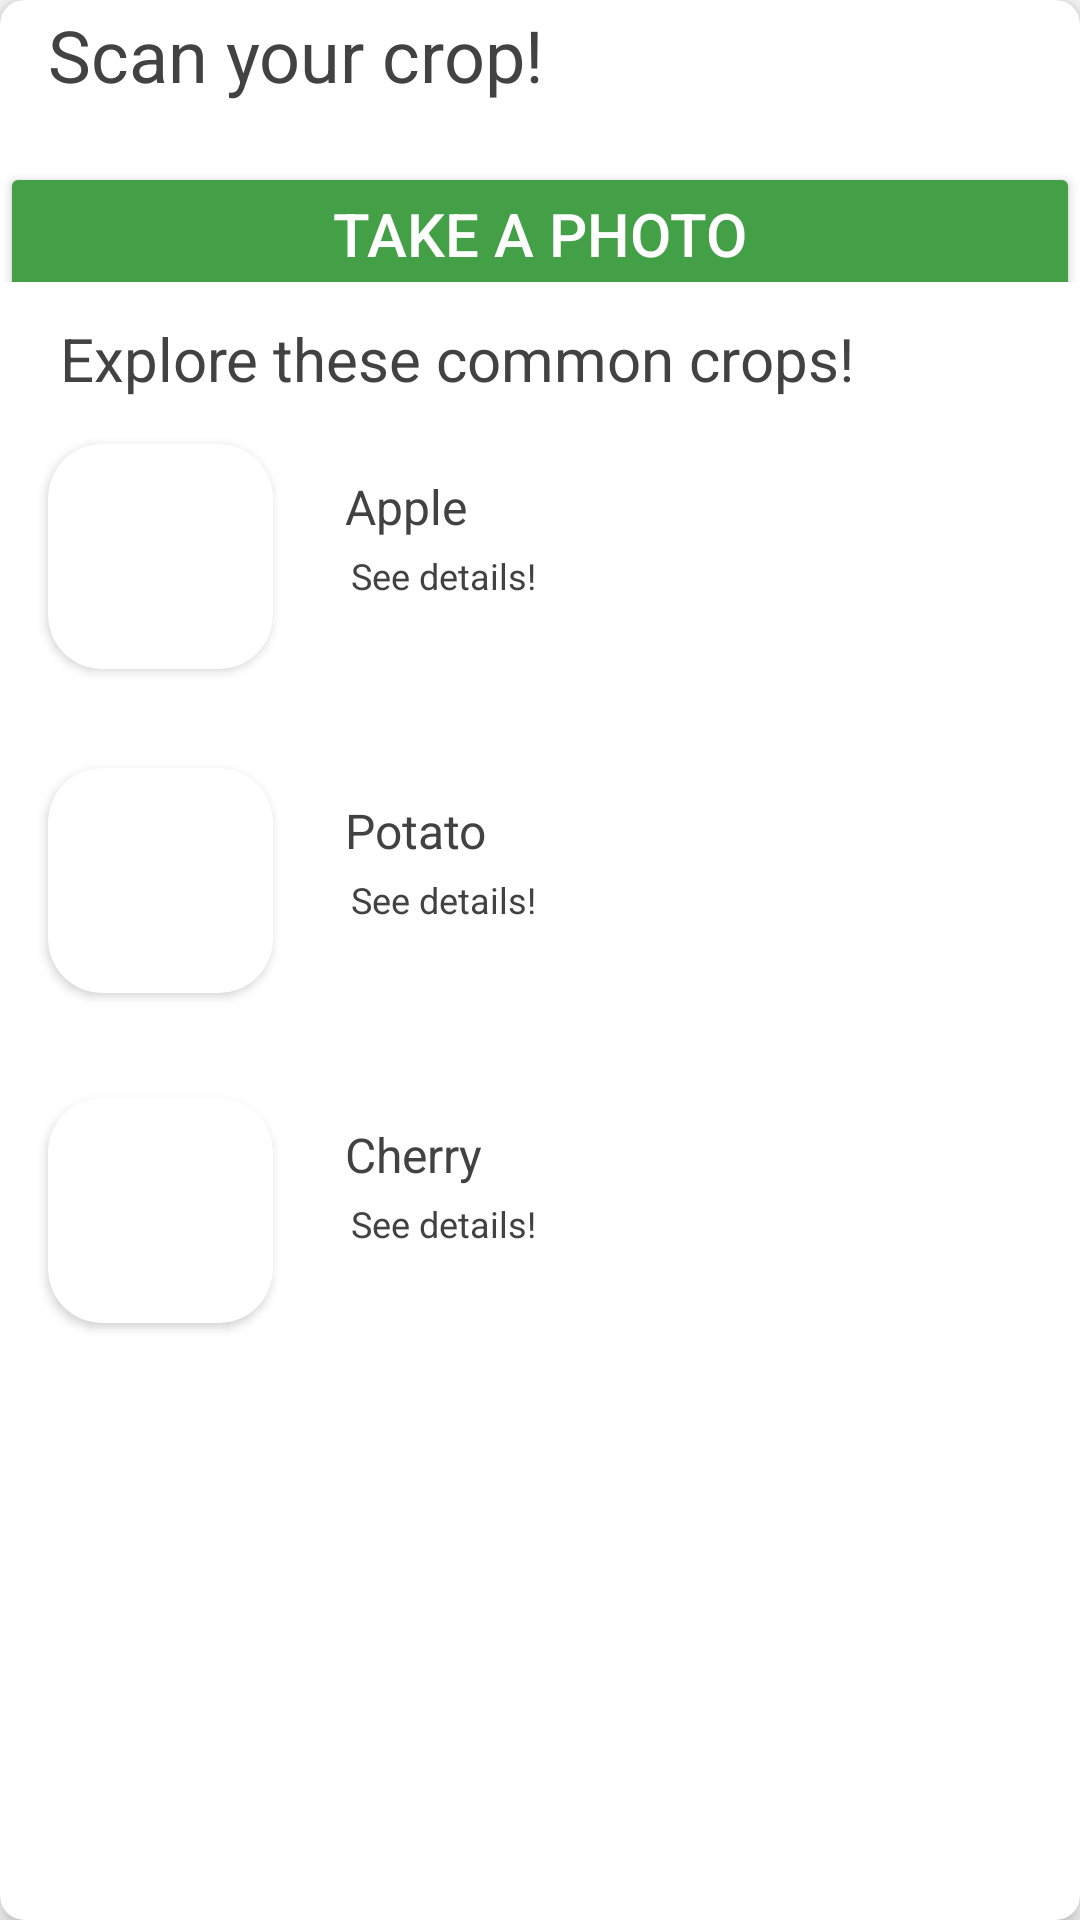

Reconstruct the res/layout file that produces this screen, plus the resources it refers to.
<!-- AndroidManifest.xml: application theme AppTheme -->
<!-- res/layout/fragment_crop.xml -->
<?xml version="1.0" encoding="utf-8"?>

    <androidx.cardview.widget.CardView xmlns:android="http://schemas.android.com/apk/res/android"
        android:layout_width="match_parent"
        android:layout_height="match_parent"
        xmlns:app="http://schemas.android.com/apk/res-auto"
        android:layout_margin="8dp"
        android:orientation="vertical"
        app:cardElevation="4dp"
        app:cardCornerRadius="8dp">

        <LinearLayout
            android:layout_width="match_parent"
            android:layout_height="wrap_content">

            <TextView
                android:layout_width="match_parent"
                android:layout_height="wrap_content"
                android:layout_marginStart="16dp"
                android:layout_marginTop="2dp"
                android:textSize="24dp"
                android:textColor="@color/cardview_dark_background"
                android:text="Scan your crop!"
            />

        </LinearLayout>
    <LinearLayout
        android:layout_width="match_parent"
        android:layout_height="wrap_content"
        android:layout_marginTop="30dp">

    <Button
        android:id="@+id/button_crop"
        android:layout_width="wrap_content"
        android:layout_height="wrap_content"
        android:layout_marginTop="16dp"
        android:layout_weight="1"
        android:layout_gravity="center"
        android:textColor="#ffffff"
        android:text="Take a photo"
        android:textSize="20dp"
        android:onClick="onClick"
        android:backgroundTint="@color/colorPrimary"
        ></Button>
    </LinearLayout>

        <RelativeLayout
            android:layout_width="match_parent"
            android:layout_height="match_parent"
            android:id="@+id/cherry_id"
            android:layout_marginTop="350dp">

            <androidx.cardview.widget.CardView
                android:id="@+id/cherry_title_image_card"
                android:layout_width="75dp"
                android:layout_height="75dp"
                android:layout_margin="16dp"
                android:elevation="10dp"
                app:cardCornerRadius="18dp"
                >

                <ImageView
                    android:id="@+id/cherry_title_image"
                    android:layout_width="match_parent"
                    android:layout_height="match_parent"
                    android:scaleType="centerCrop"
                />

            </androidx.cardview.widget.CardView>

            <TextView
                android:id="@+id/cherry_title"
                android:layout_width="match_parent"
                android:layout_height="wrap_content"
                android:layout_marginStart="8dp"
                android:layout_marginTop="24dp"
                android:textSize="16dp"
                android:textColor="@color/cardview_dark_background"
                android:layout_toEndOf="@id/cherry_title_image_card"
                android:text="Cherry"
                />


            <LinearLayout
                android:layout_width="match_parent"
                android:layout_height="wrap_content"
                android:layout_below="@+id/cherry_title"
                android:layout_marginHorizontal="8dp"
                android:layout_marginTop="4dp"
                android:layout_toRightOf="@+id/cherry_title_image_card"
                android:orientation="vertical">

                <TextView
                    android:id="@+id/cherry_examine"
                    android:layout_width="match_parent"
                    android:layout_height="wrap_content"
                    android:layout_marginStart="2dp"
                    android:textSize="12dp"
                    android:textColor="@color/cardview_dark_background"
                    android:text="See details!"
                    />

            </LinearLayout>

        </RelativeLayout>
    <LinearLayout
        android:layout_width="match_parent"
        android:layout_height="wrap_content"
        android:layout_marginTop="80dp">

        <TextView
            android:layout_width="match_parent"
            android:layout_height="wrap_content"
            android:layout_marginStart="20dp"
            android:layout_marginTop="26dp"
            android:textSize="20dp"
            android:textColor="@color/cardview_dark_background"
            android:text="Explore these common crops!"
            />

    </LinearLayout>
    <RelativeLayout
        android:layout_width="match_parent"
        android:layout_height="wrap_content"
        android:id="@+id/apple_id"
        android:layout_marginTop="132dp">

        <androidx.cardview.widget.CardView
            android:id="@+id/apple_title_image_card"
            android:layout_width="75dp"
            android:layout_height="75dp"
            android:layout_margin="16dp"
            android:elevation="10dp"
            app:cardCornerRadius="18dp"
            >

            <ImageView
                android:id="@+id/apple_title_image"
                android:layout_width="match_parent"
                android:layout_height="57dp"
                android:scaleType="centerCrop"
                />


        </androidx.cardview.widget.CardView>

        <TextView
            android:id="@+id/apple_title"
            android:layout_width="match_parent"
            android:layout_height="wrap_content"
            android:layout_marginStart="8dp"
            android:layout_marginTop="26dp"
            android:textSize="16dp"
            android:textColor="@color/cardview_dark_background"
            android:layout_toEndOf="@id/apple_title_image_card"
            android:text="Apple"
            />


        <LinearLayout
            android:layout_width="match_parent"
            android:layout_height="wrap_content"
            android:layout_below="@+id/apple_title"
            android:layout_marginHorizontal="8dp"
            android:layout_marginTop="4dp"
            android:layout_toRightOf="@+id/apple_title_image_card"
            android:orientation="vertical">

            <TextView
                android:id="@+id/apple_examine"
                android:layout_width="match_parent"
                android:layout_height="wrap_content"
                android:layout_marginStart="2dp"
                android:textSize="12dp"
                android:textColor="@color/cardview_dark_background"
                android:text="See details!"
                />

        </LinearLayout>

    </RelativeLayout>
    <RelativeLayout
        android:layout_width="match_parent"
        android:layout_height="wrap_content"
        android:id="@+id/potato_id"
        android:layout_marginTop="240dp">

        <androidx.cardview.widget.CardView
            android:id="@+id/potato_title_image_card"
            android:layout_width="75dp"
            android:layout_height="75dp"
            android:layout_margin="16dp"
            android:elevation="10dp"
            app:cardCornerRadius="18dp"
            >

            <ImageView
                android:id="@+id/potato_title_image"
                android:layout_width="match_parent"
                android:layout_height="match_parent"
                android:scaleType="centerCrop"
                />

        </androidx.cardview.widget.CardView>

        <TextView
            android:id="@+id/potato_title"
            android:layout_width="match_parent"
            android:layout_height="wrap_content"
            android:layout_marginStart="8dp"
            android:layout_marginTop="26dp"
            android:textSize="16dp"
            android:textColor="@color/cardview_dark_background"
            android:layout_toEndOf="@id/potato_title_image_card"
            android:text="Potato"
            />


        <LinearLayout
            android:layout_width="match_parent"
            android:layout_height="wrap_content"
            android:layout_below="@+id/potato_title"
            android:layout_marginHorizontal="8dp"
            android:layout_marginTop="4dp"
            android:layout_toRightOf="@+id/potato_title_image_card"
            android:orientation="vertical">

            <TextView
                android:id="@+id/potato_examine"
                android:layout_width="match_parent"
                android:layout_height="wrap_content"
                android:layout_marginStart="2dp"
                android:textSize="12dp"
                android:textColor="@color/cardview_dark_background"
                android:text="See details!"
                />

        </LinearLayout>

        </RelativeLayout>
</androidx.cardview.widget.CardView>
<!-- resources referenced by this layout -->
<resources>
  <color name="colorPrimary">#43a047</color>
  <style name="AppTheme" parent="Theme.AppCompat.Light.DarkActionBar">
          
          <item name="colorPrimary">@color/colorPrimary</item>
          <item name="colorPrimaryDark">@color/colorPrimaryDark</item>
          <item name="colorSecondary">@color/colorSecondary</item>
      </style>
  <color name="colorPrimaryDark">#00701a</color>
  <color name="colorSecondary">#76d275</color>
</resources>
